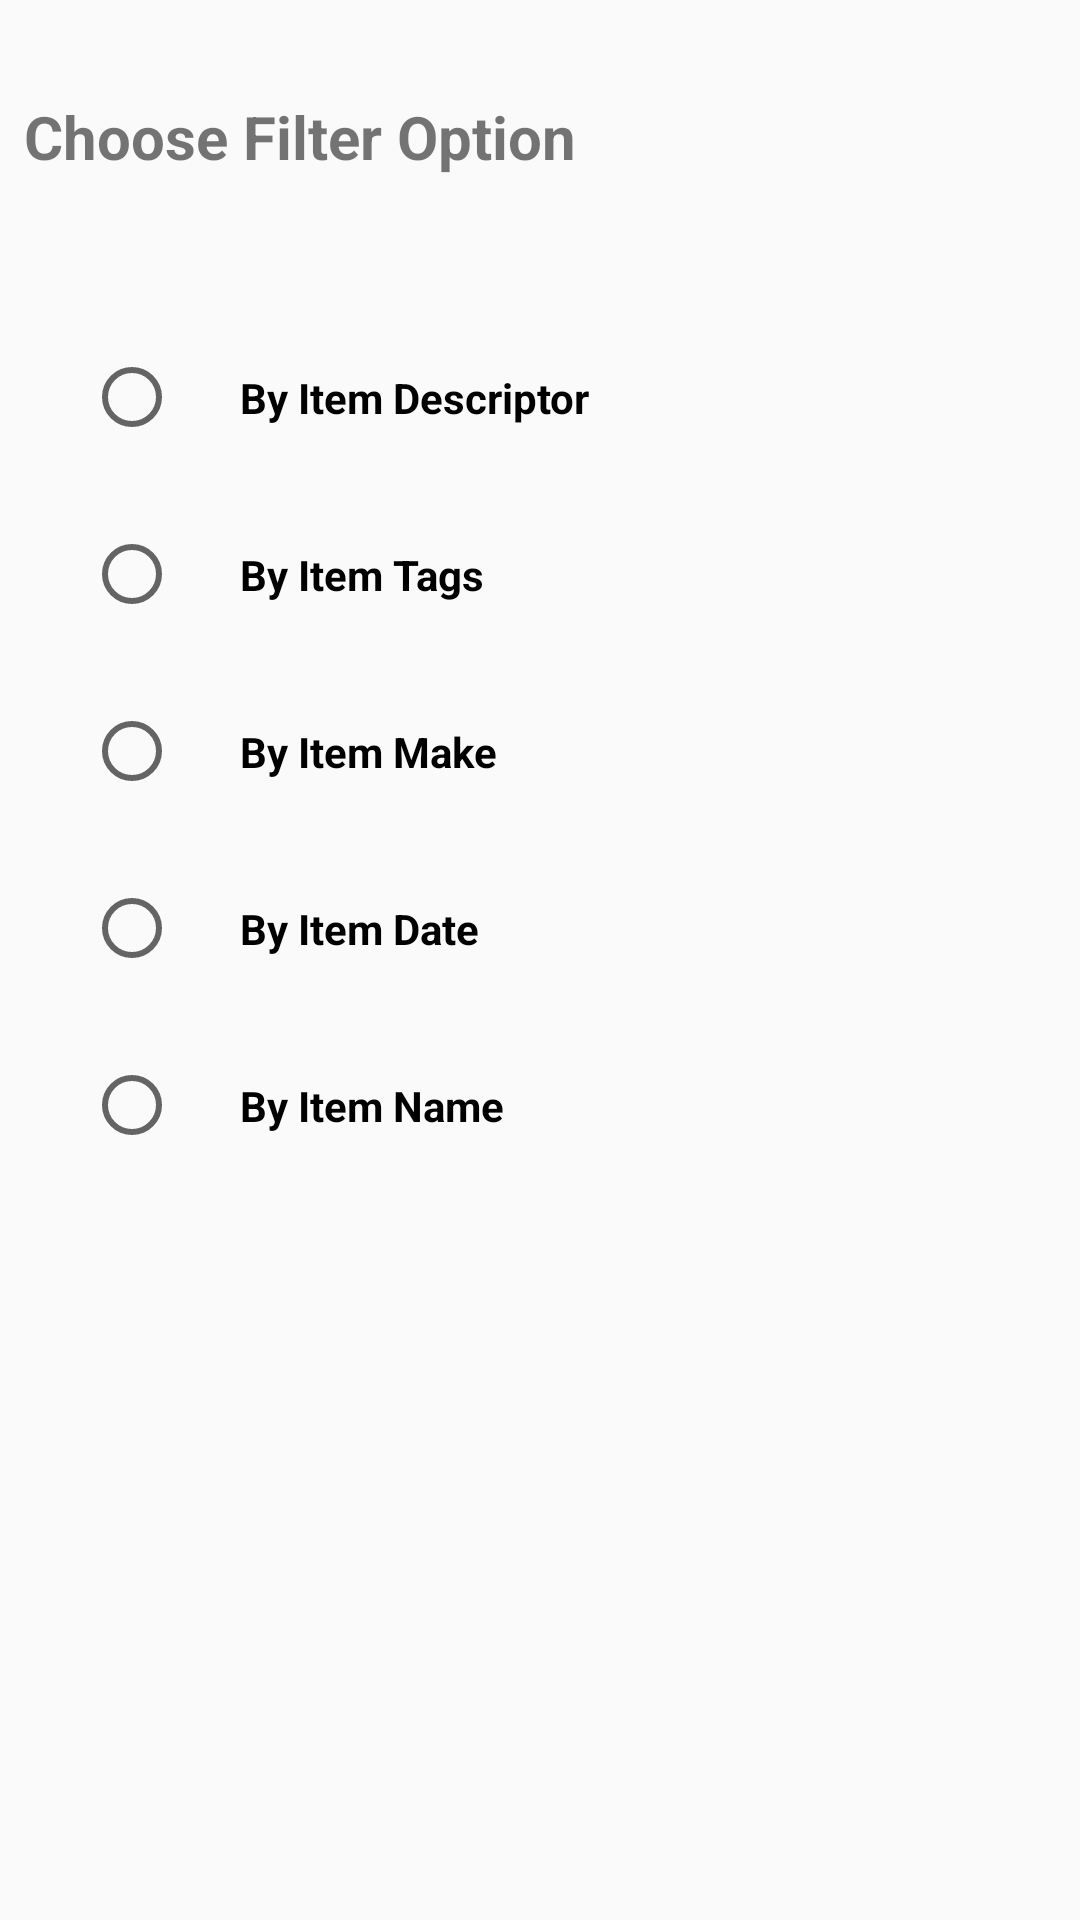

Reconstruct the res/layout file that produces this screen, plus the resources it refers to.
<!-- AndroidManifest.xml: application theme Theme.LetsGoGolfing -->
<!-- res/layout/filter_dialog.xml -->
<LinearLayout xmlns:android="http://schemas.android.com/apk/res/android"
    android:layout_width="match_parent"
    android:layout_height="wrap_content"
    android:orientation="vertical"
    android:padding="8dp"
    android:gravity="center_horizontal">

    <TextView
        android:layout_width="match_parent"
        android:layout_height="wrap_content"
        android:text="Choose Filter Option"
        android:textSize="20sp"
        android:paddingBottom="24dp"
        android:textStyle="bold"
        android:drawablePadding="10dp"
        android:gravity="center_vertical"
        android:paddingTop="24dp"/>

    <RadioGroup
        android:id="@+id/radio_group"
        android:layout_width="match_parent"
        android:layout_height="wrap_content"
        android:orientation="vertical"
        android:padding="20dp"> 

        <RadioButton
            android:id="@+id/radio_button_descriptor"
            android:layout_width="match_parent"
            android:layout_height="wrap_content"
            android:textStyle="bold"
            android:text="By Item Descriptor"
            android:textColor="@color/black"
            android:padding="20dp"/>

        <RadioButton
            android:id="@+id/radio_button_tags"
            android:layout_width="match_parent"
            android:layout_height="wrap_content"
            android:textStyle="bold"
            android:text="By Item Tags"
            android:textColor="@color/black"
            android:padding="20dp"/> 

        <RadioButton
            android:id="@+id/radio_button_make"
            android:layout_width="match_parent"
            android:layout_height="wrap_content"
            android:text="By Item Make"
            android:textStyle="bold"
            android:textColor="@color/black"
            android:padding="20dp"/>

        <RadioButton
            android:id="@+id/radio_button_date"
            android:layout_width="match_parent"
            android:layout_height="wrap_content"
            android:textStyle="bold"
            android:text="By Item Date"
            android:textColor="@color/black"
            android:padding="20dp"/>

        <RadioButton
            android:id="@+id/radio_button_name"
            android:layout_width="match_parent"
            android:layout_height="wrap_content"
            android:textStyle="bold"
            android:text="By Item Name"
            android:textColor="@color/black"
            android:padding="20dp"/>

    </RadioGroup>
</LinearLayout>
<!-- resources referenced by this layout -->
<resources>
  <color name="black">#FF000000</color>
  <style name="Theme.LetsGoGolfing" parent="Theme.AppCompat.Light.DarkActionBar" />
</resources>
